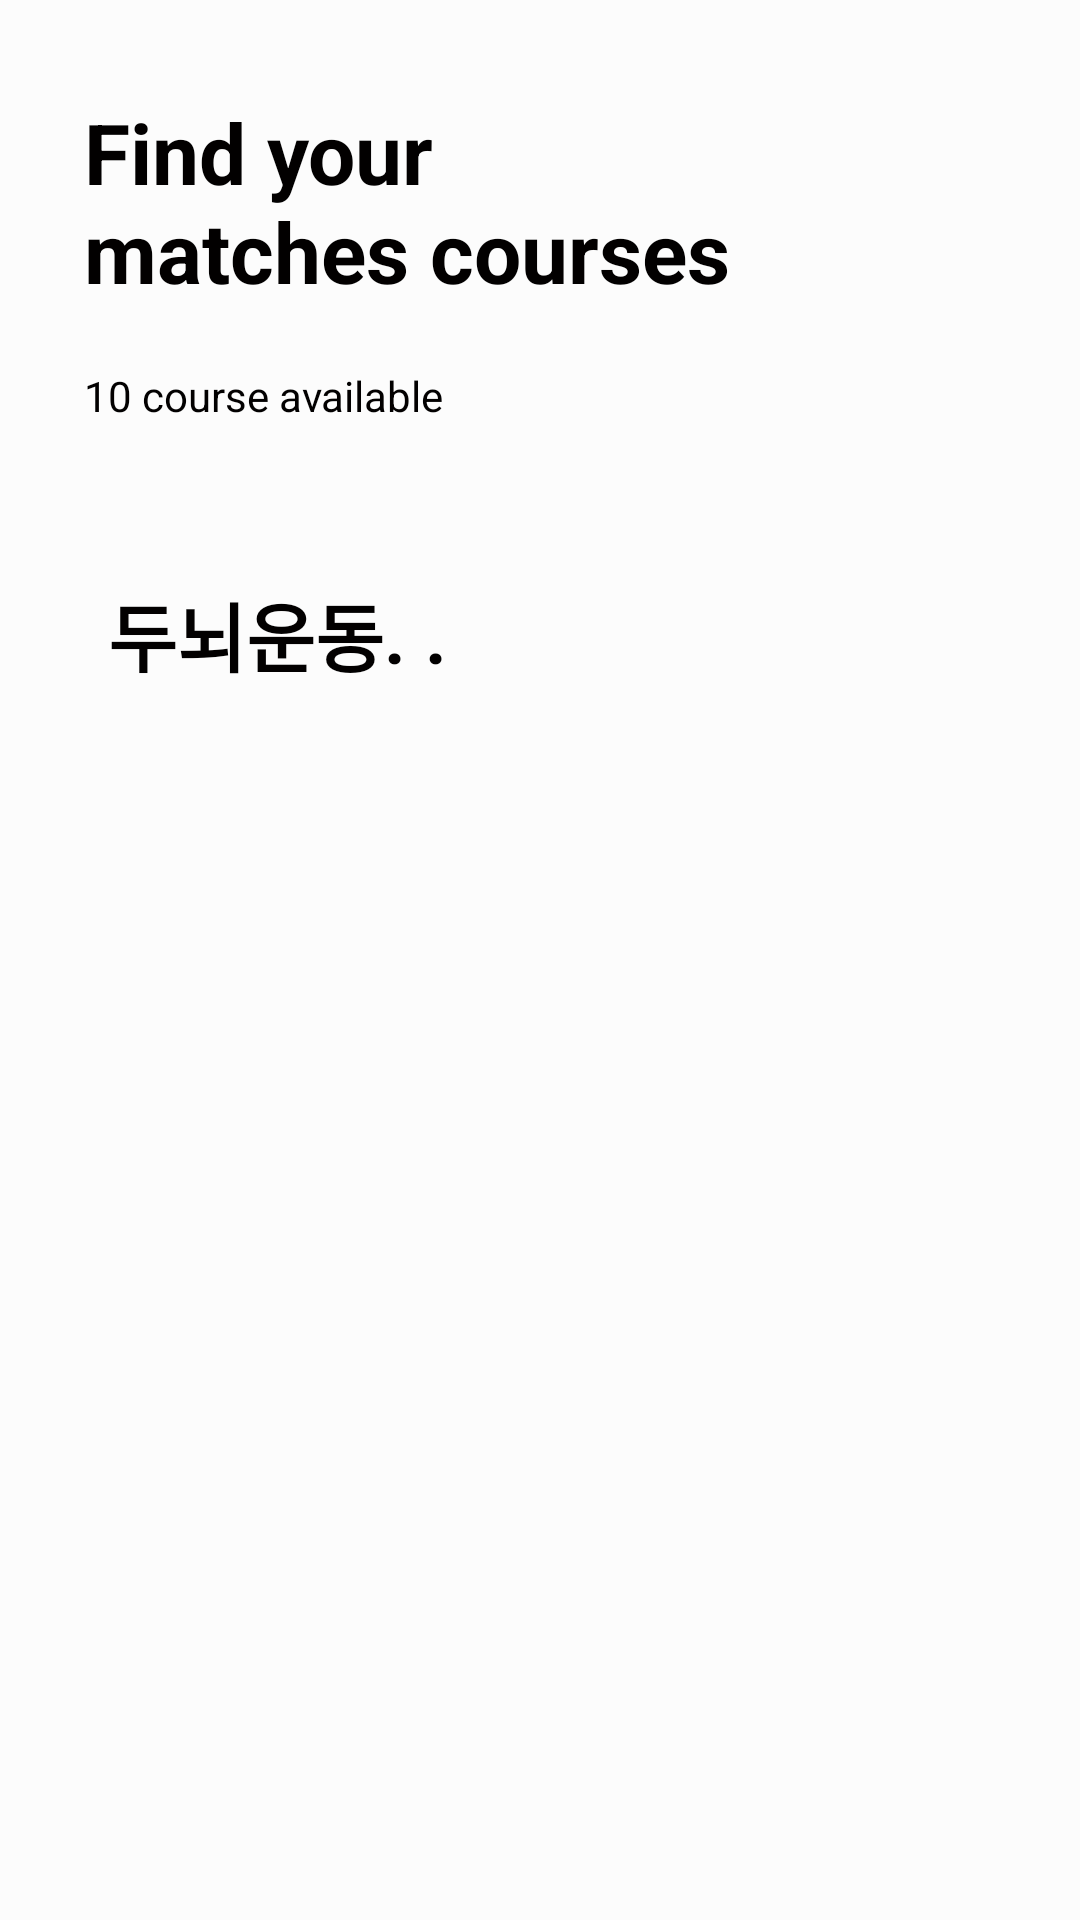

The Android layout XML behind this screen, and the referenced resources:
<!-- AndroidManifest.xml: application theme Theme.AppCompat.Light.NoActionBar -->
<!-- res/layout/fragment_matches_courses.xml -->
<?xml version="1.0" encoding="utf-8"?>
<FrameLayout xmlns:android="http://schemas.android.com/apk/res/android"
    xmlns:app="http://schemas.android.com/apk/res-auto"
    xmlns:tools="http://schemas.android.com/tools"
    android:layout_width="match_parent"
    android:layout_height="match_parent"
    tools:context="com.example.hackathon_app_ver_1.ui.menusearch.MatchesCoursesFragment">

    <androidx.core.widget.NestedScrollView
        android:layout_width="match_parent"
        android:layout_height="match_parent"
        android:background="@color/contentBodyColor"
        android:padding="@dimen/nav_header_vertical_spacing">

        <androidx.constraintlayout.widget.ConstraintLayout
            android:id="@+id/containerConstraint"
            android:layout_width="match_parent"
            android:layout_height="match_parent"
            android:paddingLeft="@dimen/normalPadding"

            android:paddingRight="@dimen/normalPadding">

            <TextView
                android:id="@+id/tv_find_title"
                style="@style/viewParent.headerText"
                android:layout_width="0dp"
                android:layout_height="wrap_content"
                android:layout_marginTop="24dp"
                android:text="@string/title_find_courses"
                android:textSize="28sp"
                app:layout_constraintStart_toStartOf="parent"
                app:layout_constraintTop_toTopOf="parent" />

            <TextView
                android:id="@+id/textView3"
                android:layout_width="wrap_content"
                android:layout_height="wrap_content"
                android:layout_marginTop="@dimen/normalPadding"
                android:layout_marginBottom="@dimen/normalPadding"
                android:text="@string/title_courses_available"
                android:textColor="@color/contentTextColor"
                app:layout_constraintStart_toStartOf="parent"
                app:layout_constraintTop_toBottomOf="@+id/tv_find_title" />

            <ImageView
                android:id="@+id/imageView2"
                android:layout_width="wrap_content"
                android:layout_height="wrap_content"
                android:layout_marginTop="24dp"
                android:layout_marginEnd="8dp"
                android:contentDescription="@null"
                android:src="@drawable/ic_user"
                app:layout_constraintEnd_toEndOf="parent"
                app:layout_constraintTop_toTopOf="parent" />

            <androidx.viewpager2.widget.ViewPager2
                android:id="@+id/viewPager"
                android:layout_width="match_parent"
                android:layout_height="wrap_content"
                android:layout_marginTop="@dimen/normalPadding"
                android:clipToPadding="false"
                android:overScrollMode="never"

                app:layout_constraintEnd_toEndOf="parent"
                app:layout_constraintStart_toStartOf="parent"
                app:layout_constraintTop_toBottomOf="@+id/textView3" />

            <LinearLayout
                android:id="@+id/linearLPopular"
                android:layout_width="0dp"
                android:layout_height="wrap_content"
                android:layout_marginStart="8dp"
                android:layout_marginTop="16dp"
                android:layout_marginEnd="8dp"
                android:orientation="vertical"
                app:layout_constraintEnd_toEndOf="parent"
                app:layout_constraintStart_toStartOf="parent"
                app:layout_constraintTop_toBottomOf="@+id/viewPager">

                <LinearLayout
                    android:orientation="horizontal"
                    android:layout_width="match_parent"
                    android:layout_height="wrap_content">

                    <TextView
                        style="@style/viewParent.headerText"
                        android:layout_width="wrap_content"
                        android:layout_height="wrap_content"
                        android:layout_marginTop="@dimen/activity_horizontal_margin"
                        android:layout_marginBottom="@dimen/activity_horizontal_margin"
                        android:text="@string/title_popular_courses" />

                    <TextView
                        style="@style/viewParent.headerText"
                        android:layout_width="wrap_content"
                        android:layout_height="wrap_content"
                        android:layout_gravity="end|center"
                        android:gravity="end|center"
                        android:layout_marginTop="@dimen/activity_horizontal_margin"
                        android:layout_marginBottom="@dimen/activity_horizontal_margin"
                        android:text="@string/more" />
                </LinearLayout>

                

                

                

                

                

                <androidx.recyclerview.widget.RecyclerView
                    android:id="@+id/rvPopularCourses"
                    android:layout_width="match_parent"
                    android:layout_height="wrap_content"
                    app:layoutManager="androidx.recyclerview.widget.LinearLayoutManager"
                    tools:itemCount="5"
                    tools:listitem="@layout/item_popular_course" />
            </LinearLayout>

        </androidx.constraintlayout.widget.ConstraintLayout>

    </androidx.core.widget.NestedScrollView>
</FrameLayout>
<!-- resources referenced by this layout -->
<resources>
  <color name="contentBodyColor">#FCFCFC</color>
  <color name="contentTextColor">#020000</color>
  <dimen name="activity_horizontal_margin">16dp</dimen>
  <dimen name="nav_header_vertical_spacing">8dp</dimen>
  <dimen name="normalPadding">20dp</dimen>
  <string name="more">. .</string>
  <string name="title_courses_available">10 course available</string>
  <string name="title_find_courses">Find your \nmatches courses</string>
  <string name="title_popular_courses">두뇌운동</string>
  <style name="viewParent.headerText">
          <item name="android:textColor">@color/contentTextColor</item>
          <item name="android:textSize">@dimen/headerTextSize</item>
          <item name="android:textStyle">bold</item>
      </style>
  <dimen name="headerTextSize">25sp</dimen>
</resources>
